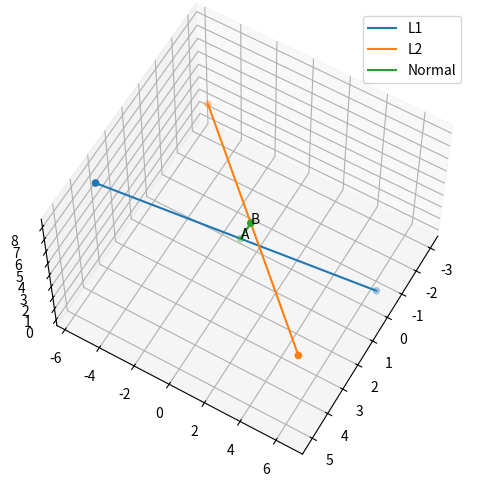

The matplotlib source for this figure: (Note: this script raises an exception after producing the figure.)
import numpy as np
import matplotlib.pyplot as plt
import os

#Points
A = np.array([[29.0],[8.0],[77.0]])/19
B = np.array([[20.0],[11.0],[86.0]])/19

#Direction vectors
m1 = np.array([[1.0],[-3.0],[2.0]])
m2 = np.array([[2.0],[3.0],[1.0]])

#Arrays for plotting
M = np.hstack((A-2*m1,A+2*m1))
N = np.hstack((B-2*m2,B+2*m2))
P = np.hstack((A,B))
# Plot
fig = plt.figure()
ax = plt.axes(projection='3d')
ax.plot(M[0], M[1], M[2])
ax.plot(N[0], N[1], N[2])
ax.plot(P[0], P[1], P[2])
ax.scatter(M[0], M[1], M[2])
ax.scatter(N[0], N[1], N[2])
ax.scatter(P[0], P[1], P[2])
ax.text(A[0][0],A[1][0],A[2][0],'A')
ax.text(B[0][0],B[1][0],B[2][0],'B')
plt.legend(['L1','L2','Normal'])
ax.view_init(60,30)
plt.grid()
plt.tight_layout()
plt.savefig('../figs/skew.png', dpi=600)
os.system('termux-open ../figs/skew.png')
